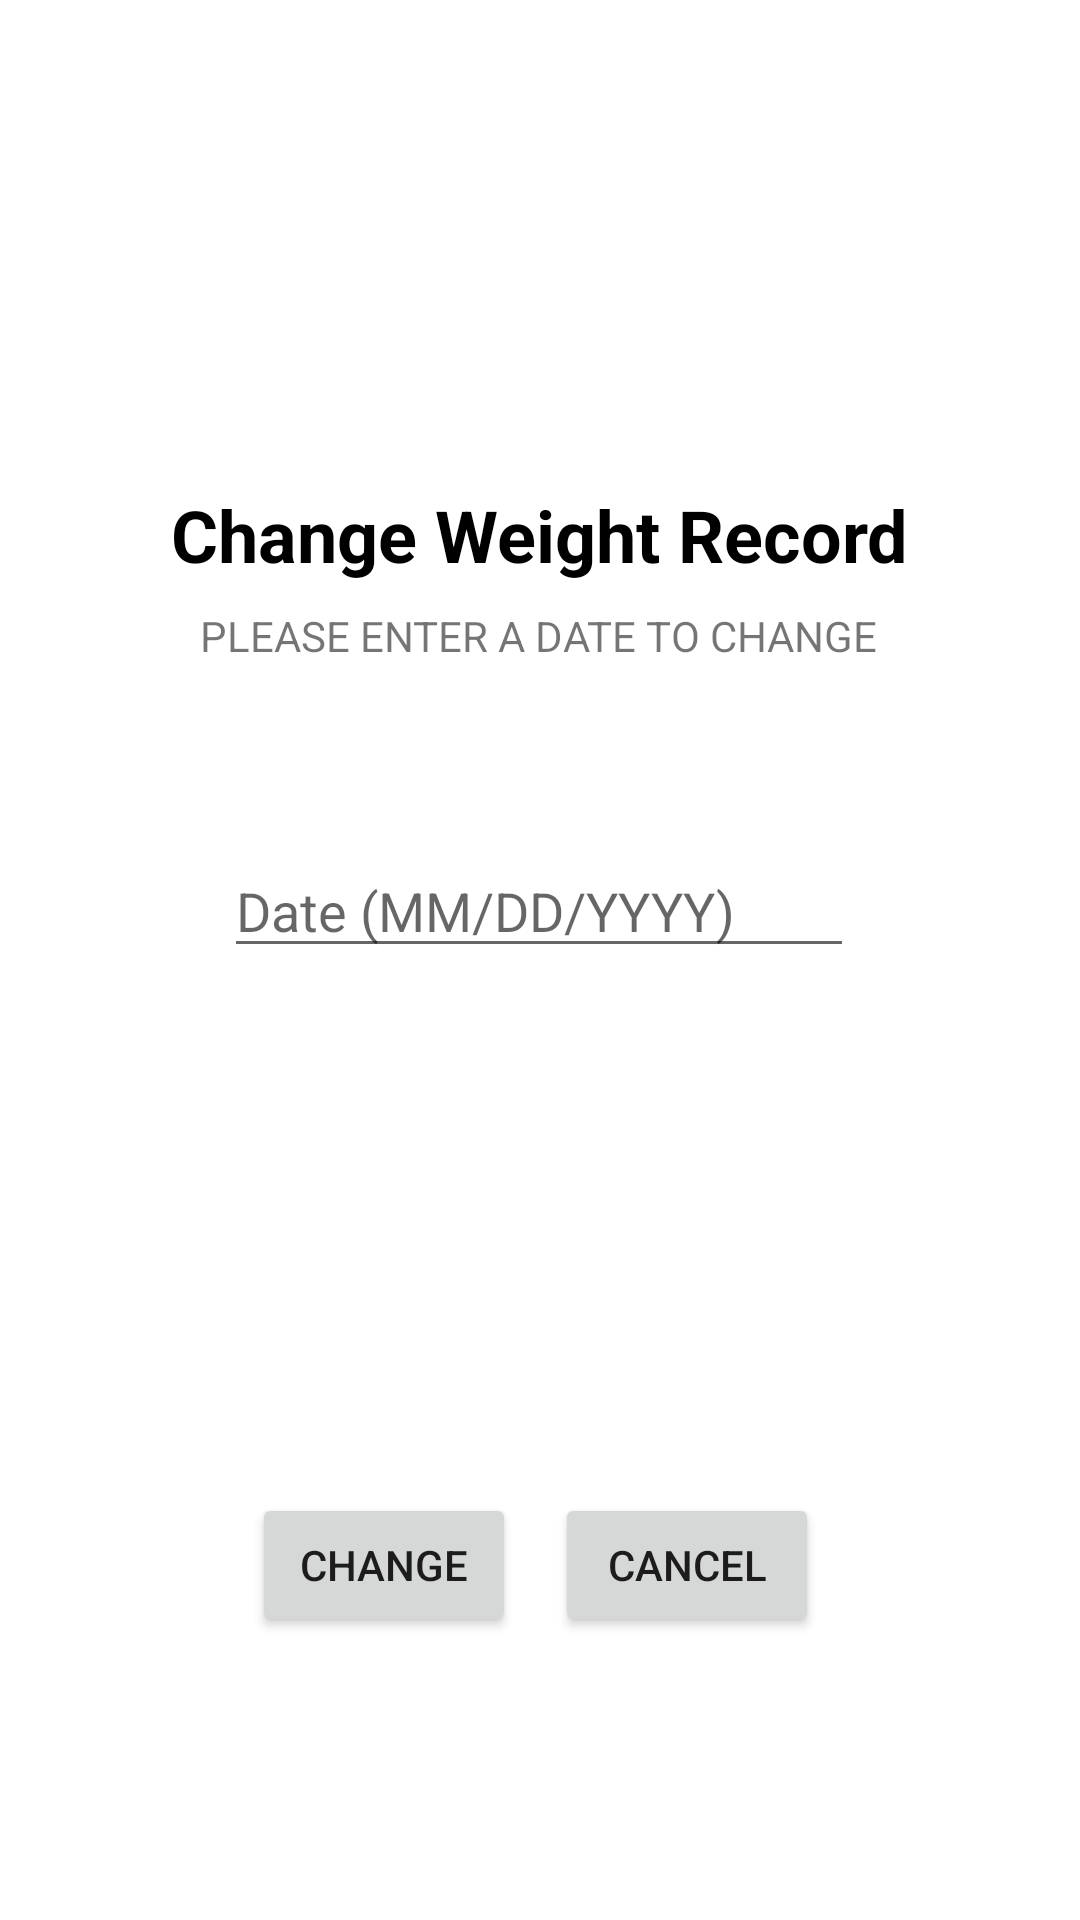

This screen was rendered from an Android layout file. Write that file and the resources it references.
<!-- AndroidManifest.xml: application theme Theme.Project3ColeDoty -->
<!-- res/layout/activity_change_record.xml -->
<?xml version="1.0" encoding="utf-8"?>
<androidx.constraintlayout.widget.ConstraintLayout xmlns:android="http://schemas.android.com/apk/res/android"
    xmlns:app="http://schemas.android.com/apk/res-auto"
    xmlns:tools="http://schemas.android.com/tools"
    android:layout_width="match_parent"
    android:layout_height="match_parent"
    android:background="#FFFFFF"
    android:paddingTop="24dp">

    <TextView
        android:id="@+id/popup_title_textView"
        android:layout_width="wrap_content"
        android:layout_height="wrap_content"
        android:layout_marginTop="138dp"
        android:text="@string/change_title"
        android:textColor="@color/black"
        android:textSize="24dp"
        android:textStyle="bold"
        app:layout_constraintEnd_toEndOf="parent"
        app:layout_constraintStart_toStartOf="parent"
        app:layout_constraintTop_toTopOf="parent" />

    <EditText
        android:id="@+id/editTextDate"
        android:layout_width="wrap_content"
        android:layout_height="wrap_content"
        android:layout_marginTop="60dp"
        android:ems="10"
        android:hint="@string/date_hint"
        android:inputType="date"
        app:layout_constraintEnd_toEndOf="parent"
        app:layout_constraintHorizontal_bias="0.497"
        app:layout_constraintStart_toStartOf="parent"
        app:layout_constraintTop_toBottomOf="@+id/change_record_prompt" />

    <EditText
        android:id="@+id/deleteRecord_editTextWeight"
        android:layout_width="wrap_content"
        android:layout_height="wrap_content"
        android:layout_marginTop="60dp"
        android:ems="10"
        android:hint="Weight"
        android:inputType="numberDecimal"
        android:visibility="invisible"
        app:layout_constraintEnd_toEndOf="parent"
        app:layout_constraintHorizontal_bias="0.497"
        app:layout_constraintStart_toStartOf="parent"
        app:layout_constraintTop_toBottomOf="@+id/editTextDate" />

    <Button
        android:id="@+id/goalWeight_cancelButton"
        android:layout_width="wrap_content"
        android:layout_height="wrap_content"
        android:onClick="change_cancelButtonClick"
        android:text="Cancel"
        app:layout_constraintBottom_toBottomOf="parent"
        app:layout_constraintEnd_toEndOf="parent"
        app:layout_constraintHorizontal_bias="0.68"
        app:layout_constraintStart_toStartOf="parent"
        app:layout_constraintTop_toBottomOf="@+id/deleteRecord_editTextWeight"
        app:layout_constraintVertical_bias="0.439" />

    <Button
        android:id="@+id/goalWeight_saveButton"
        android:layout_width="wrap_content"
        android:layout_height="wrap_content"
        android:onClick="change_saveButtonClick"
        android:text="Save"
        android:visibility="invisible"
        app:layout_constraintBottom_toBottomOf="parent"
        app:layout_constraintEnd_toEndOf="parent"
        app:layout_constraintHorizontal_bias="0.309"
        app:layout_constraintStart_toStartOf="parent"
        app:layout_constraintTop_toBottomOf="@+id/deleteRecord_editTextWeight"
        app:layout_constraintVertical_bias="0.439" />

    <Button
        android:id="@+id/changeRecord_button"
        android:layout_width="wrap_content"
        android:layout_height="wrap_content"
        android:onClick="changeDate_buttonClick"
        android:text="Change"
        app:layout_constraintBottom_toBottomOf="parent"
        app:layout_constraintEnd_toEndOf="parent"
        app:layout_constraintHorizontal_bias="0.309"
        app:layout_constraintStart_toStartOf="parent"
        app:layout_constraintTop_toBottomOf="@+id/deleteRecord_editTextWeight"
        app:layout_constraintVertical_bias="0.439" />

    <TextView
        android:id="@+id/change_record_prompt"
        android:layout_width="wrap_content"
        android:layout_height="wrap_content"
        android:layout_marginTop="8dp"
        android:text="@string/change_record_prompt"
        app:layout_constraintEnd_toEndOf="parent"
        app:layout_constraintHorizontal_bias="0.497"
        app:layout_constraintStart_toStartOf="parent"
        app:layout_constraintTop_toBottomOf="@+id/popup_title_textView" />
</androidx.constraintlayout.widget.ConstraintLayout>
<!-- resources referenced by this layout -->
<resources>
  <color name="black">#FF000000</color>
  <string name="change_record_prompt">PLEASE ENTER A DATE TO CHANGE</string>
  <string name="change_title">Change Weight Record</string>
  <string name="date_hint">Date (MM/DD/YYYY)</string>
  <style name="Theme.Project3ColeDoty" parent="Theme.MaterialComponents.DayNight.DarkActionBar">
          
          <item name="colorPrimary">@color/blue</item>
          <item name="colorPrimaryVariant">@color/blue</item>
          <item name="colorOnPrimary">@color/white</item>
          
          <item name="colorSecondary">@color/blue</item>
          <item name="colorSecondaryVariant">@color/blue</item>
          <item name="colorOnSecondary">@color/black</item>
          
          <item name="android:statusBarColor" tools:targetApi="l">?attr/colorPrimaryVariant</item>
          
      </style>
  <color name="blue">#00C3FF</color>
  <color name="white">#FFFFFFFF</color>
</resources>
